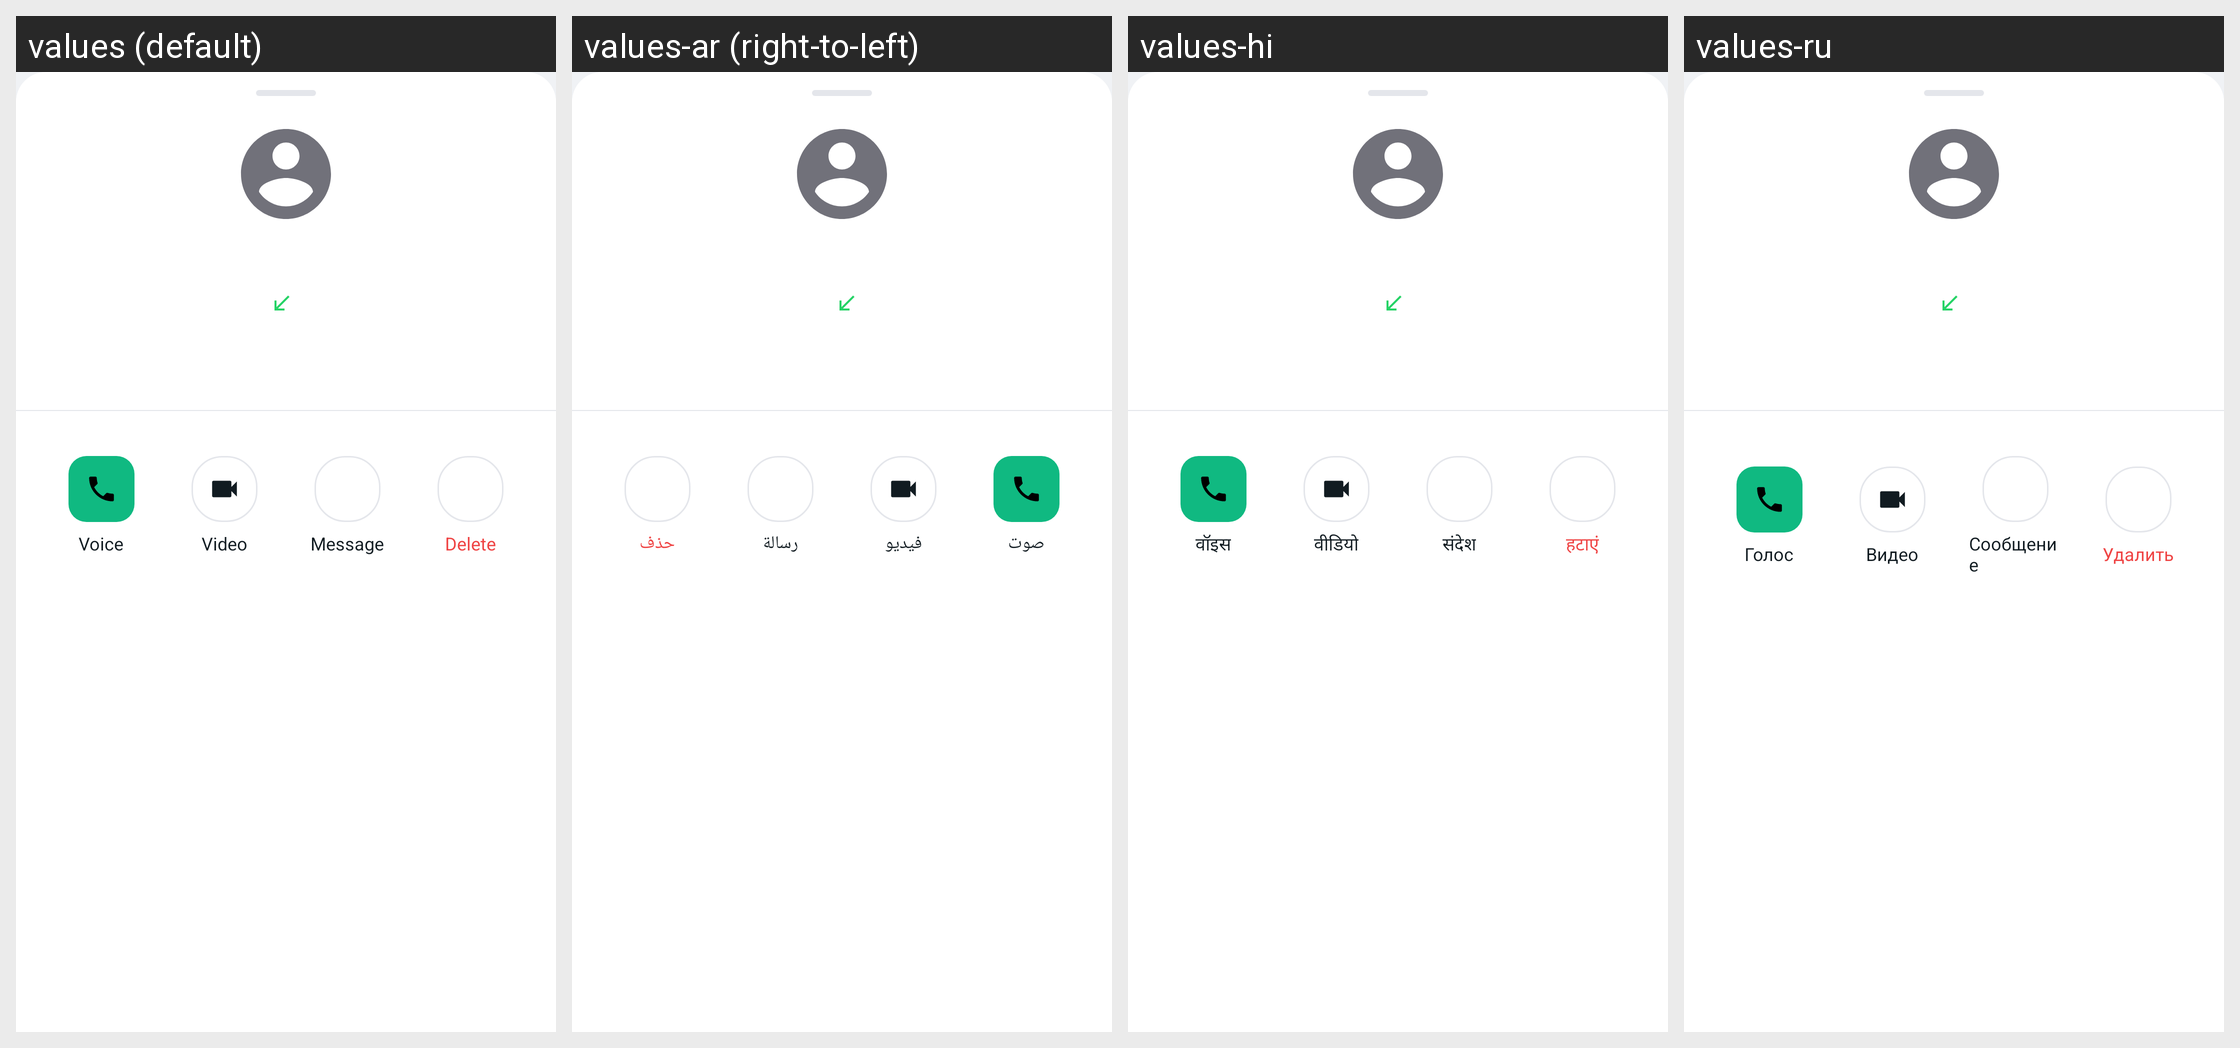

The Android screen above is rendered under several locales of the same app. Produce the string resources it draws, with the default and per-locale values.
Android screen res/layout/bottom_sheet_call_details.xml rendered under 4 locales, left to right: values (default), values-ar (right-to-left), values-hi, values-ru. Device: Nexus 5 (rendered at 1080×1920; each locale shown at half size, 540×960, under a caption strip naming it); theme Theme.GoChat.
Other locales in the repository, not shown: values-de, values-es, values-fr, values-it, values-pt, values-sw, values-tr, values-zh.
Strings drawn on this screen, with the default value and each locale's value (text and hints the layout hard-codes, and strings that could not be matched under every locale, appear in the picture but are not listed):

call_voice
  values: Voice
  values-ar: صوت
  values-hi: वॉइस
  values-ru: Голос

call_video
  values: Video
  values-ar: فيديو
  values-hi: वीडियो
  values-ru: Видео

action_message
  values: Message
  values-ar: رسالة
  values-hi: संदेश
  values-ru: Сообщение

action_delete
  values: Delete
  values-ar: حذف
  values-hi: हटाएं
  values-ru: Удалить
